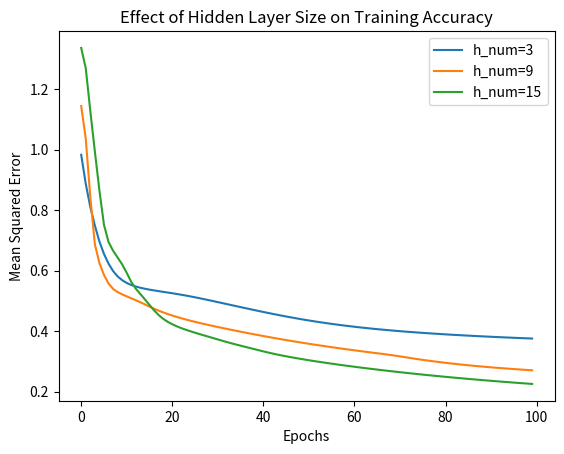
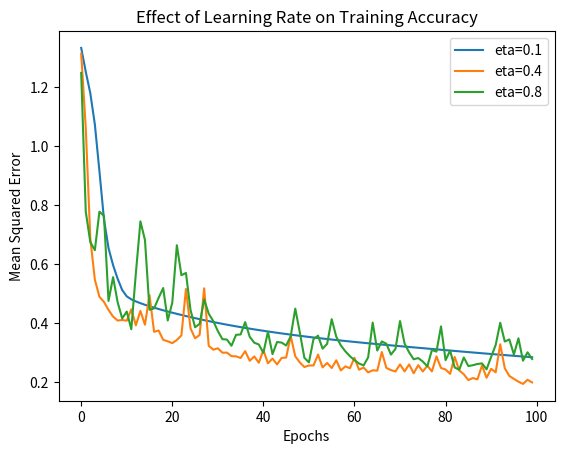
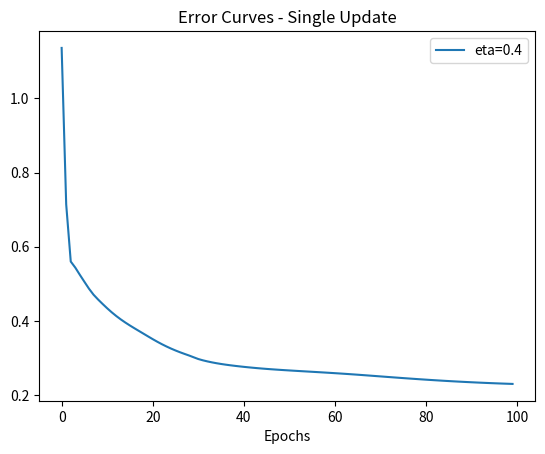
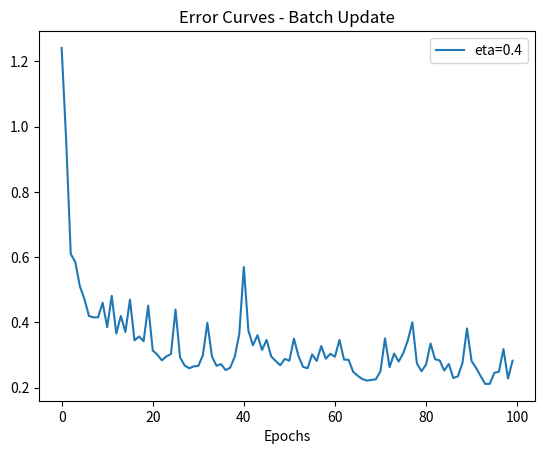

Generate these figures, in order, with matplotlib:
import numpy as np
import matplotlib.pyplot as plt

def gen_train_data(data_input):
    """
    根据输入数据, 生成相应的label, 形成训练数据
    Parameter:
        data_input: 输入数据列表 [[类1数据], [类2数据], [类3数据], ...]
    Return:
        train_data: 训练用数据列表 [[数据1], [数据2], ...]
        train_label: 训练用Label列表 [[数据1对应Label], [数据2对应Label], ...]
    """
    train_data = []
    train_label = []
    for idx, i in enumerate(data_input):
        for j in i:
            # 数据列表
            data = np.array(j)
            train_data.append(data)
            # Label列表: 对应类别为1, 其余为0
            label = np.zeros_like(data)
            label[idx] = 1
            train_label.append(label)

    return train_data, train_label

class net:
    """
    三层网络类
    """
    def __init__(self, train_data, train_label, h_num):
        """
        网络初始化
        Parameters:
            train_data: 训练用数据列表
            train_label: 训练用Label列表
            h_num: 隐含层结点数
        """
        # 初始化数据
        self.train_data = train_data
        self.train_label = train_label
        self.h_num = h_num
        # 随机初始化权重矩阵
        self.w_ih = np.random.rand(train_data[0].shape[0], h_num)
        self.w_hj = np.random.rand(h_num, train_label[0].shape[0])

    def tanh(self, data):
        """
        tanh函数
        """
        return (np.exp(data) - np.exp(-data)) / (np.exp(data) + np.exp(-data))

    def sigmoid(self, data):
        """
        Sigmoid函数
        """
        return 1 / (1 + np.exp(-data))

    def forward(self, data):
        """
        前向传播
        Parameter:
            data: 单个样本输入数据
        Return:
            z_j: 单个输入数据对应的网络输出
            y_h: 对应的隐含层输出, 用于后续反向传播时权重更新矩阵的计算
        """
        # 计算隐含层输出
        net_h = np.matmul(data.T, self.w_ih)
        y_h = self. tanh(net_h)
        # 计算输出层输出
        net_j = np.matmul(y_h.T, self.w_hj)
        z_j = self.sigmoid(net_j)

        return z_j, y_h

    def backward(self, z, label, eta, y_h, x_i):
        """
        反向传播
        Parameters:
            z: 前向传播计算的网络输出
            label: 对应的Label
            eta: 学习率
            y_h: 对应的隐含层输出
            x_i: 对应的输入数据
        Return:
            delta_w_hj: 隐含层-输出层权重更新矩阵
            delta_w_ih: 输入层-隐含层权重更新矩阵
            error: 样本输出误差, 用于后续可视化
        """
        # 矩阵维度整理
        z = np.reshape(z, (z.shape[0], 1))
        label = np.reshape(label, (label.shape[0], 1))
        y_h = np.reshape(y_h, (y_h.shape[0], 1))
        x_i = np.reshape(x_i, (x_i.shape[0], 1))
        # 计算输出误差
        error = np.matmul((label-z).T, (label-z))[0][0]
        # 计算隐含层-输出层权重更新矩阵
        error_j = (label - z) * z * (1-z)
        delta_w_hj = eta * np.matmul(y_h, error_j.T)
        # 计算输入层-隐含层权重更新矩阵
        error_h = np.matmul(((label - z) * z * (1-z)).T, self.w_hj.T).T * (1-y_h**2)
        delta_w_ih = eta * np.matmul(x_i, error_h.T)

        return delta_w_hj, delta_w_ih, error

    def train(self, bk_mode, eta, epoch_num):
        """
        网络训练
        Parameters:
            bk_mode: 反向传播方式('single' or 'batch')
            eta: 学习率
            epoch_num: 全部训练数据迭代次数
        """
        # 单样本更新
        if bk_mode == 'single':
            E = []
            for _ in range(epoch_num):
                e = []
                for idx, x_i in enumerate(self.train_data):
                    # 前向传播
                    z, y_h = self.forward(x_i)
                    # 反向传播
                    delta_w_hj, delta_w_ih, error = self.backward(z, self.train_label[idx], eta, y_h, x_i)
                    # 权重矩阵更新
                    self.w_hj += delta_w_hj
                    self.w_ih += delta_w_ih

                    e.append(error)
                E.append(np.mean(e))

        # 批次更新
        if bk_mode == 'batch':
            E = []
            for _ in range(epoch_num):
                e = []
                Delta_w_hj = 0
                Delta_w_ih = 0
                for idx, x_i in enumerate(self.train_data):
                    # 前向传播
                    z, y_h = self.forward(x_i)
                    # 反向传播
                    delta_w_hj, delta_w_ih, error = self.backward(z, self.train_label[idx], eta, y_h, x_i)
                    # 更新权重矩阵累加
                    Delta_w_hj += delta_w_hj
                    Delta_w_ih += delta_w_ih

                    e.append(error)
                # 权重矩阵批次更新
                self.w_hj += Delta_w_hj
                self.w_ih += Delta_w_ih
                E.append(np.mean(e))

        return E  # 返回误差曲线


if __name__ == "__main__":
    # 输入数据
    data_1 = [[1.58, 2.32, -5.8], [0.67, 1.58, -4.78], [1.04, 1.01, -3.63],
              [-1.49, 2.18, -3.39], [-0.41, 1.21, -4.73], [1.39, 3.16, 2.87],
              [1.20, 1.40, -1.89], [-0.92, 1.44, -3.22], [0.45, 1.33, -4.38],
              [-0.76, 0.84, -1.96]]
    data_2 = [[0.21, 0.03, -2.21], [0.37, 0.28, -1.8], [0.18, 1.22, 0.16],
              [-0.24, 0.93, -1.01], [-1.18, 0.39, -0.39], [0.74, 0.96, -1.16],
              [-0.38, 1.94, -0.48], [0.02, 0.72, -0.17], [0.44, 1.31, -0.14],
              [0.46, 1.49, 0.68]]
    data_3 = [[-1.54, 1.17, 0.64], [5.41, 3.45, -1.33], [1.55, 0.99, 2.69],
              [1.86, 3.19, 1.51], [1.68, 1.79, -0.87], [3.51, -0.22, -1.39],
              [1.40, -0.44, -0.92], [0.44, 0.83, 1.97], [0.25, 0.68, -0.99],
              [0.66, -0.45, 0.08]]
    # 生成训练数据
    train_data, train_label = gen_train_data([data_1, data_2, data_3])


    ## 1，隐含层不同节点数对训练精度的影响
    # 保持网络其他参数不变, 梯度更新步长 eta=0.1, 采用单样本更新方式, 改变隐含层结点个数分别为3,9,15.
    # 输出不同隐含层结点个数下的网络输出误差随迭代次数增加的变化曲线
    hidden_nodes = [3, 9, 15]  # 隐含层节点数
    for h_num in hidden_nodes:
        n = net(train_data, train_label, h_num=h_num)
        E = n.train(bk_mode='single', eta=0.1, epoch_num=100)
        plt.plot(E, label="h_num={}".format(h_num))

    plt.legend()
    plt.xlabel('Epochs')
    plt.ylabel('Mean Squared Error')
    plt.title('Effect of Hidden Layer Size on Training Accuracy')
    plt.savefig('hidden_layer_size_error.png')
    plt.show()

    ## 2.不同的梯度更新步长对训练的影响
    # 保持网络结构不变, 隐含层包含10个结点, 改变梯度更新步长 eta 依次为0.1, 0.4, 0.8,
    # 输出不同更新步长下的网络输出误差随迭代次数增加的变化曲线
    eta_values = [0.1, 0.4, 0.8]  # 不同的学习率
    for eta in eta_values:
        n = net(train_data, train_label, h_num=10)
        E = n.train(bk_mode='batch', eta=eta, epoch_num=100)
        plt.plot(E, label="eta={}".format(eta))

    plt.legend()
    plt.xlabel('Epochs')
    plt.ylabel('Mean Squared Error')
    plt.title('Effect of Learning Rate on Training Accuracy')
    plt.savefig('learning_rate_error.png')
    plt.show()

    ## 3.在网络结构固定的情况下,绘制出目标函数随着迭代步数增加的变化曲线
    # 以隐含层结点为15个, 单样本更新方式, 更新步长 eta = 0.4, 迭代100次的结果为例
    n = net(train_data, train_label, h_num=10)
    E = n.train(bk_mode='single', eta=0.4, epoch_num=100)
    plt.plot(E, label="eta={}".format(0.4))

    plt.legend()
    plt.xlabel('Epochs')
    plt.title('Error Curves - Single Update')
    plt.savefig('single_update_error.png')  # 保存单样本更新的误差曲线
    plt.show()

    # 以隐含层结点为15个, 批量更新方式, 更新步长 eta = 0.4, 迭代100次的结果为例
    n = net(train_data, train_label, h_num=10)
    E = n.train(bk_mode='batch', eta=0.4, epoch_num=100)
    plt.plot(E, label="eta={}".format(0.4))

    plt.legend()
    plt.xlabel('Epochs')
    plt.title('Error Curves - Batch Update')
    plt.savefig('batch_update_error.png')  # 保存批量更新的误差曲线
    plt.show()
